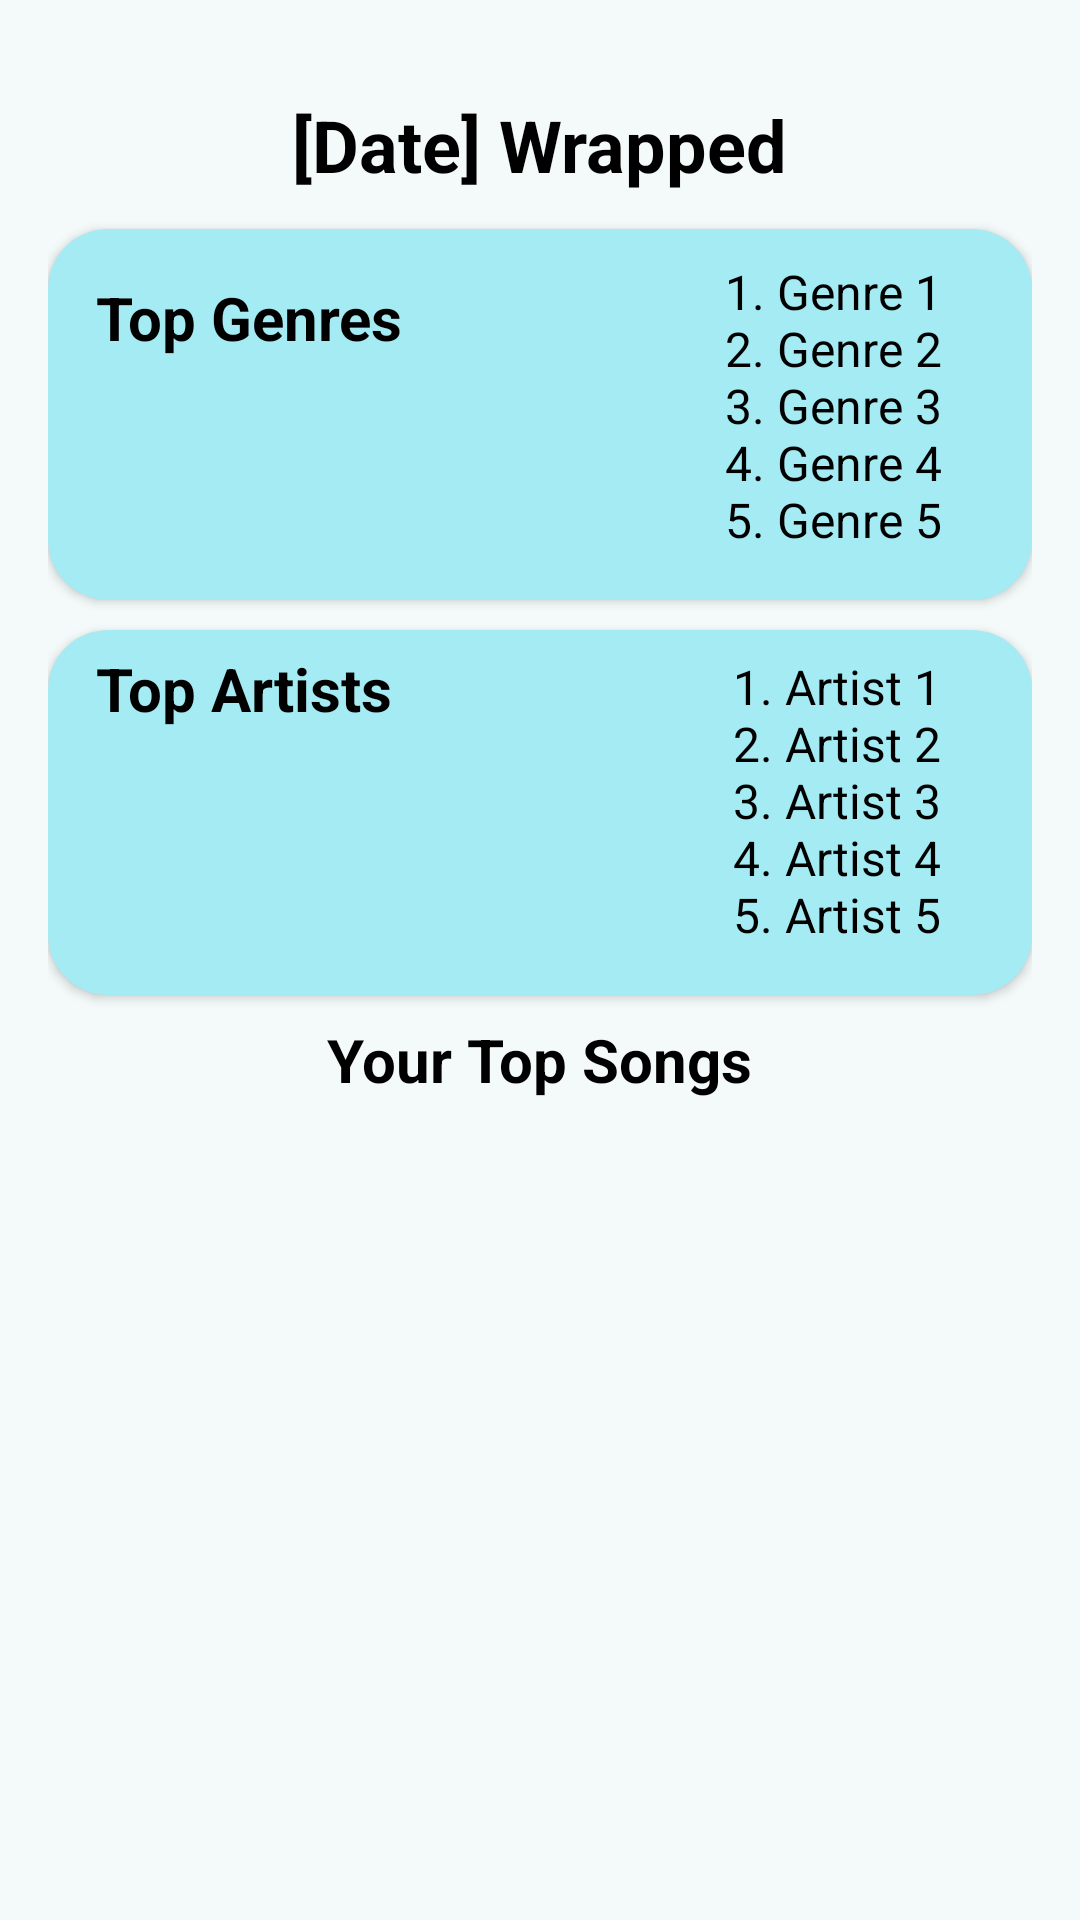

This screen was rendered from an Android layout file. Write that file and the resources it references.
<!-- AndroidManifest.xml: application theme Theme.SpotifyStats -->
<!-- res/layout/fragment_wrapped_details.xml -->
<?xml version="1.0" encoding="utf-8"?>
<androidx.constraintlayout.widget.ConstraintLayout
    xmlns:android="http://schemas.android.com/apk/res/android"
    xmlns:app="http://schemas.android.com/apk/res-auto"
    xmlns:tools="http://schemas.android.com/tools"
    android:padding="16dp"
    android:background="#F4F9F9"
    android:layout_width="match_parent"
    android:layout_height="match_parent">

    
    <TextView
        android:id="@+id/screenTitleTextView"
        android:layout_width="wrap_content"
        android:layout_height="wrap_content"
        android:text="[Date] Wrapped"
        android:textSize="24sp"
        android:textStyle="bold"
        android:textColor="#000000"
        app:layout_constraintTop_toTopOf="parent"
        app:layout_constraintStart_toStartOf="parent"
        app:layout_constraintEnd_toEndOf="parent"
        android:layout_marginTop="16dp"
        android:layout_marginBottom="16dp"
        android:fontFamily="sans-serif"/>

    <androidx.cardview.widget.CardView
        android:id="@+id/genreCardView"
        android:layout_width="match_parent"
        android:layout_height="wrap_content"
        android:layout_marginTop="12dp"
        app:cardCornerRadius="20dp"
        app:cardBackgroundColor="#A4EBF3"
        app:layout_constraintEnd_toEndOf="parent"
        app:layout_constraintHorizontal_bias="0.0"
        app:layout_constraintStart_toStartOf="parent"
        app:layout_constraintTop_toBottomOf="@id/screenTitleTextView">

        

        
        <TextView
            android:id="@+id/genreTitleTextView"
            android:layout_width="wrap_content"
            android:layout_height="wrap_content"
            android:text="Top Genres"
            android:textSize="20sp"
            android:textStyle="bold"
            android:textColor="#000000"
            android:layout_marginStart="16dp"
            android:layout_marginTop="16dp"
            android:layout_marginBottom="8dp"
            android:gravity="start"
            android:fontFamily="sans-serif"/>

        
        <TextView
            android:id="@+id/genreListTextView"
            android:layout_width="wrap_content"
            android:layout_height="wrap_content"
            android:layout_gravity="right"
            android:layout_marginStart="72dp"
            android:layout_marginTop="10dp"
            android:layout_marginEnd="30dp"
            android:layout_marginBottom="16dp"
            android:text="@string/top_genre_display"
            android:textSize="16sp"
            android:textColor="#000000"
            app:layout_constraintTop_toBottomOf="@id/genreTitleTextView"
            android:fontFamily="sans-serif"/>

    </androidx.cardview.widget.CardView>

    <androidx.cardview.widget.CardView
        android:id="@+id/artistCardView"
        android:layout_width="match_parent"
        android:layout_height="wrap_content"
        android:layout_marginTop="10dp"
        app:cardCornerRadius="20dp"
        app:cardBackgroundColor="#A4EBF3"
        app:layout_constraintEnd_toEndOf="parent"
        app:layout_constraintHorizontal_bias="0.0"
        app:layout_constraintStart_toStartOf="parent"
        app:layout_constraintTop_toBottomOf="@+id/genreCardView">

        

        
        <TextView
            android:id="@+id/artistTitleTextView"
            android:layout_width="wrap_content"
            android:layout_height="wrap_content"
            android:text="Top Artists"
            android:textSize="20sp"
            android:textStyle="bold"
            android:textColor="#000000"
            android:layout_marginStart="16dp"
            android:layout_marginTop="6dp"
            android:layout_marginBottom="8dp"
            android:gravity="start"
            android:fontFamily="sans-serif"/>

        
        <TextView
            android:id="@+id/artistListTextView"
            android:layout_width="wrap_content"
            android:layout_height="wrap_content"
            android:layout_gravity="right"
            android:layout_marginStart="72dp"
            android:layout_marginTop="8dp"
            android:layout_marginEnd="30dp"
            android:layout_marginBottom="16dp"
            android:text="@string/top_artists_display"
            android:textSize="16sp"
            android:textColor="#000000"
            app:layout_constraintTop_toBottomOf="@id/artistTitleTextView"
            android:fontFamily="sans-serif"/>

    </androidx.cardview.widget.CardView>

    
    <TextView
        android:id="@+id/topSongsTitleTextView"
        android:layout_width="wrap_content"
        android:layout_height="wrap_content"
        android:text="Your Top Songs"
        android:textSize="20sp"
        android:textStyle="bold"
        android:textColor="#000000"
        app:layout_constraintTop_toBottomOf="@+id/artistCardView"
        app:layout_constraintStart_toStartOf="parent"
        app:layout_constraintEnd_toEndOf="parent"
        android:layout_marginTop="8dp"
        android:layout_marginBottom="8dp"
        />


    <androidx.recyclerview.widget.RecyclerView
        android:id="@+id/track_recycler_view"
        android:layout_width="match_parent"
        android:layout_height="0dp"
        android:paddingTop="10dp"
        app:layout_constraintBottom_toBottomOf="parent"
        app:layout_constraintEnd_toEndOf="parent"
        app:layout_constraintHorizontal_bias="0.0"
        app:layout_constraintStart_toStartOf="parent"
        app:layout_constraintTop_toBottomOf="@+id/topSongsTitleTextView"
        app:layout_constraintVertical_bias="0.0"
        tools:listitem="@layout/your_song_list_item_layout" />

</androidx.constraintlayout.widget.ConstraintLayout>
<!-- res/layout/your_song_list_item_layout.xml (included above) -->
<LinearLayout xmlns:android="http://schemas.android.com/apk/res/android"
    android:id="@+id/track_layout"
    android:layout_width="match_parent"
    android:layout_height="wrap_content"
    android:orientation="horizontal"
    android:padding="8dp"
    android:background="#A4EBF3"
    android:layout_marginBottom="8dp"
    android:layout_marginTop="8dp">

    
    <ImageView
        android:id="@+id/song_image"
        android:layout_width="48dp"
        android:layout_height="48dp"
        android:src="@drawable/baseline_library_music_24"
        android:scaleType="centerCrop" />

    
    <LinearLayout
        android:layout_width="0dp"
        android:layout_height="match_parent"
        android:layout_weight="1"
        android:orientation="vertical"
        android:gravity="start|center_vertical"
        android:paddingStart="8dp">

        <TextView
            android:id="@+id/song_title"
            android:layout_width="match_parent"
            android:layout_height="wrap_content"
            android:text="Song Title"
            android:textSize="14sp"
            android:textColor="#000000"
            android:fontFamily="sans-serif"/>

        <TextView
            android:id="@+id/artist_name"
            android:layout_width="match_parent"
            android:layout_height="wrap_content"
            android:text="Artist Name"
            android:textSize="12sp"
            android:textColor="#555555"
            android:fontFamily="sans-serif"/>

        
    </LinearLayout>
</LinearLayout>
<!-- resources referenced by this layout -->
<resources>
  <string name="top_artists_display">1. Artist 1\n2. Artist 2\n3. Artist 3\n4. Artist 4\n5. Artist 5</string>
  <string name="top_genre_display">1. Genre 1\n2. Genre 2\n3. Genre 3\n4. Genre 4\n5. Genre 5</string>
  <style name="Theme.SpotifyStats" parent="Base.Theme.SpotifyStats" />
  <style name="Base.Theme.SpotifyStats" parent="Theme.Material3.DayNight.NoActionBar">
          
          
      </style>
</resources>
